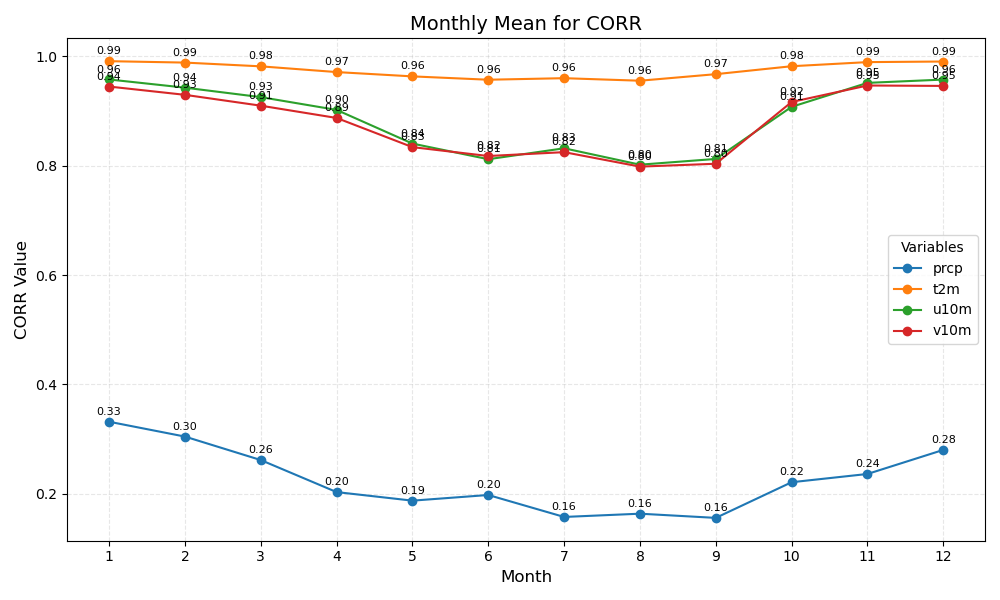

Data behind this chart, as committed beside it:
month	prcp	t2m	u10m	v10m
1	0.33	0.99	0.96	0.94
2	0.30	0.99	0.94	0.93
3	0.26	0.98	0.93	0.91
4	0.20	0.97	0.90	0.89
5	0.19	0.96	0.84	0.83
6	0.20	0.96	0.81	0.82
7	0.16	0.96	0.83	0.82
8	0.16	0.96	0.80	0.80
9	0.16	0.97	0.81	0.80
10	0.22	0.98	0.91	0.92
11	0.24	0.99	0.95	0.95
12	0.28	0.99	0.96	0.95
